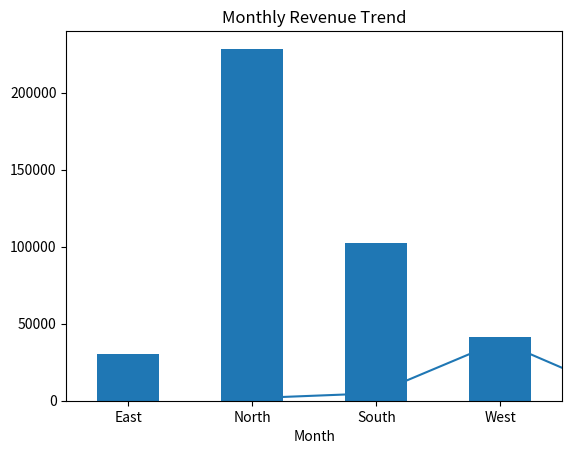

The matplotlib source for this figure:
# -*- coding: utf-8 -*-
"""Data Analysis.py

Automatically generated by Colab.

Original file is located at
    https://colab.research.google.com/drive/1dSfG64iw0Yjryooa3XjVfqhajAZMTQUd
"""

import pandas as pd
import numpy as np
import matplotlib.pyplot as plt

np.random.seed(10)

months = np.arange(1,25)

df = pd.DataFrame({
    "Month": months,
    "Region": np.random.choice(["North","South","East","West"],24),
    "Units_Sold": np.random.randint(10,100,24),
    "Price_per_Unit": np.random.uniform(50,500,24).round(2)
})

df["Total_Revenue"] = df["Units_Sold"] * df["Price_per_Unit"]

# Statistics
print(df.describe())

# Bar Chart
df.groupby("Region")["Total_Revenue"].sum().plot(kind="bar")
plt.title("Revenue by Region")
plt.show()

# Line Chart
df.groupby("Month")["Total_Revenue"].sum().plot(kind="line")
plt.title("Monthly Revenue Trend")
plt.show()